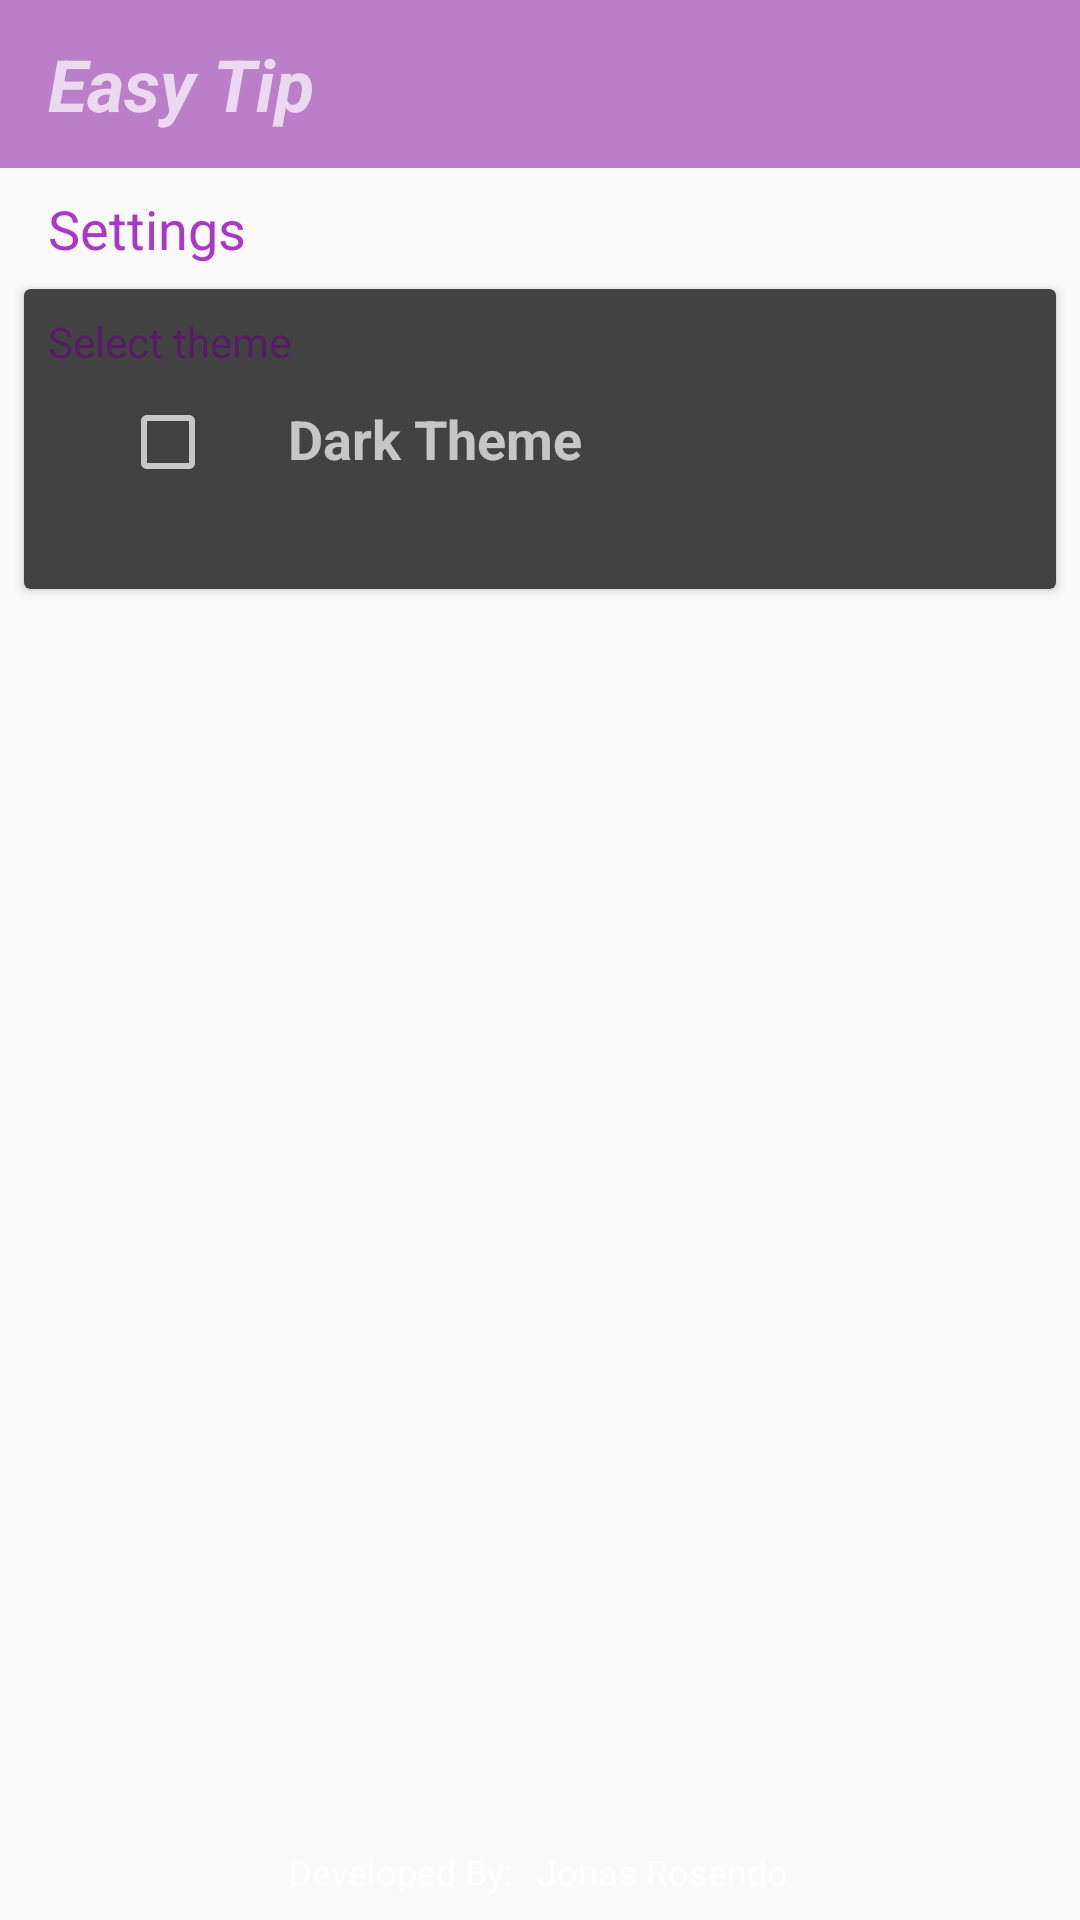

Reconstruct the res/layout file that produces this screen, plus the resources it refers to.
<!-- AndroidManifest.xml: application theme AppTheme -->
<!-- res/layout/activity_settings.xml -->
<?xml version="1.0" encoding="utf-8"?>
<android.support.constraint.ConstraintLayout xmlns:android="http://schemas.android.com/apk/res/android"
    xmlns:app="http://schemas.android.com/apk/res-auto"
    xmlns:tools="http://schemas.android.com/tools"
    android:id="@+id/Layout_settings"
    android:layout_width="match_parent"
    android:layout_height="match_parent"
    android:theme="@android:style/Theme.Material"
    tools:context="jonas.rosendo.tipcalculator.SettingsActivity">

    <android.support.v7.widget.Toolbar
        android:id="@+id/toolbar"
        android:layout_width="match_parent"
        android:layout_height="wrap_content"
        android:background="@color/colorPrimary"
        app:layout_constraintEnd_toEndOf="parent"
        app:layout_constraintHorizontal_bias="0.0"
        app:layout_constraintStart_toStartOf="parent"
        app:layout_constraintTop_toTopOf="parent">

        <TextView
            android:layout_width="wrap_content"
            android:layout_height="wrap_content"
            android:text="@string/app_name"
            android:textSize="24sp"
            android:textStyle="bold|italic" />
    </android.support.v7.widget.Toolbar>

    <TextView
        android:id="@+id/textView2"
        android:layout_width="wrap_content"
        android:layout_height="wrap_content"
        android:layout_marginStart="16dp"
        android:layout_marginTop="8dp"
        android:text="@string/settings"
        android:textColor="@color/colorAccent"
        android:textSize="18sp"
        app:layout_constraintStart_toStartOf="parent"
        app:layout_constraintTop_toBottomOf="@+id/toolbar" />

    <android.support.v7.widget.CardView
        android:id="@+id/cv_theme"
        android:layout_width="0dp"
        android:layout_height="100dp"
        android:layout_marginEnd="8dp"
        android:layout_marginStart="8dp"
        android:layout_marginTop="8dp"
        app:layout_constraintEnd_toEndOf="parent"
        app:layout_constraintStart_toStartOf="parent"
        app:layout_constraintTop_toBottomOf="@+id/textView2">

        <android.support.constraint.ConstraintLayout
            android:id="@+id/cv_constraint"
            android:layout_width="match_parent"
            android:layout_height="match_parent">

            <TextView
                android:id="@+id/textView_theme"
                android:layout_width="wrap_content"
                android:layout_height="wrap_content"
                android:layout_marginStart="8dp"
                android:layout_marginTop="8dp"
                android:text="Select theme"
                android:textColor="@color/colorPrimaryDark"
                app:layout_constraintStart_toStartOf="parent"
                app:layout_constraintTop_toTopOf="parent" />

            <TextView
                android:id="@+id/textView_dark"
                android:layout_width="wrap_content"
                android:layout_height="wrap_content"
                android:layout_marginStart="24dp"
                android:text="Dark Theme"
                android:textSize="18sp"
                android:textStyle="bold"
                app:layout_constraintBaseline_toBaselineOf="@+id/cb_darkTheme"
                app:layout_constraintStart_toEndOf="@+id/cb_darkTheme" />

            <CheckBox
                android:id="@+id/cb_darkTheme"
                style="@android:style/Theme.Black"
                android:layout_width="wrap_content"
                android:layout_height="wrap_content"
                android:layout_marginStart="32dp"
                android:layout_marginTop="8dp"
                app:layout_constraintStart_toStartOf="parent"
                app:layout_constraintTop_toBottomOf="@+id/textView_theme" />
        </android.support.constraint.ConstraintLayout>
    </android.support.v7.widget.CardView>

    <TextView
        android:id="@+id/textView_dev"
        android:layout_width="wrap_content"
        android:layout_height="wrap_content"
        android:layout_marginBottom="8dp"
        android:layout_marginStart="96dp"
        android:text="Developed By:"
        android:textSize="12sp"
        app:layout_constraintBottom_toBottomOf="parent"
        app:layout_constraintStart_toStartOf="parent" />

    <TextView
        android:id="@+id/textView_jonas"
        android:layout_width="wrap_content"
        android:layout_height="wrap_content"
        android:layout_marginStart="8dp"
        android:text="Jonas Rosendo"
        android:textSize="12sp"
        app:layout_constraintStart_toEndOf="@+id/textView_dev"
        app:layout_constraintTop_toTopOf="@+id/textView_dev" />

</android.support.constraint.ConstraintLayout>
<!-- resources referenced by this layout -->
<resources>
  <color name="colorAccent">#ab37c8</color>
  <color name="colorPrimary">#ba7fc8</color>
  <color name="colorPrimaryDark">#561b64</color>
  <string name="app_name" translatable="false">Easy Tip</string>
  <string name="settings">Settings</string>
  <style name="AppTheme" parent="Theme.AppCompat.Light.NoActionBar">
          
          <item name="colorPrimary">@color/colorPrimary</item>
          <item name="colorPrimaryDark">@color/colorPrimaryDark</item>
          <item name="colorAccent">@color/colorAccent</item>
      </style>
</resources>
